Run: headless pygame with SDL's dummy video driver; simulated clock (each Clock.tick advances the game by its frame time, no real sleeping); random seed 0; keys injected as events and as key.get_pressed() state; no mouse input.
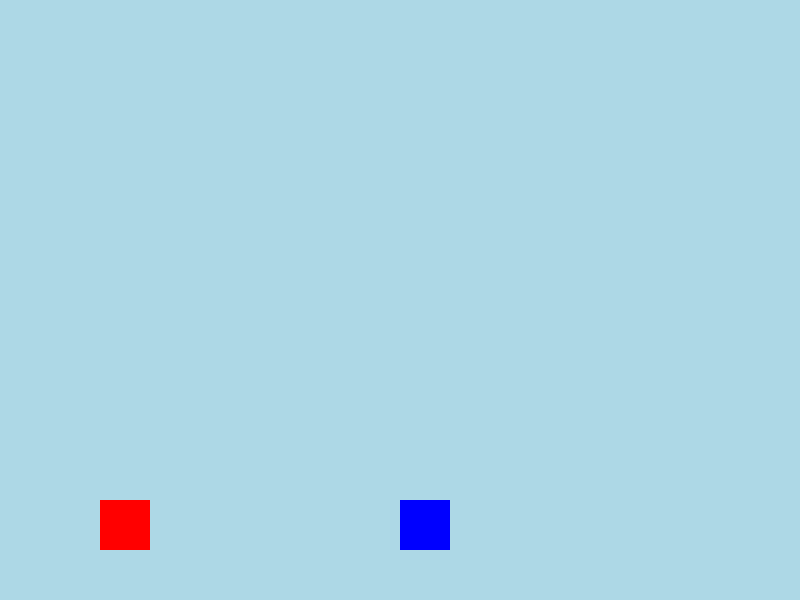
Frame 1 of 4 · flips 1–60 · no input
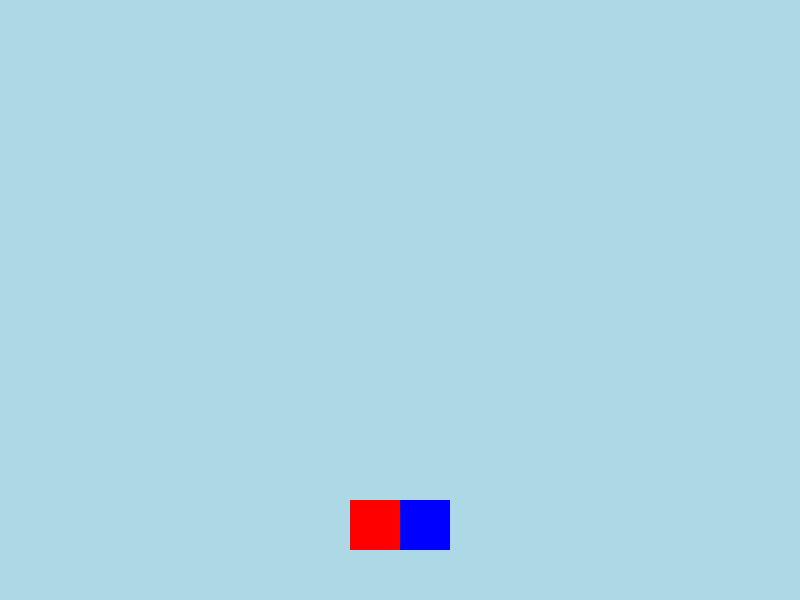
Frame 2 of 4 · flips 61–180 · tapped SPACE, RETURN · held RIGHT (→), D
Frame 3 of 4 · flips 181–300 · held DOWN (↓), S · screen unchanged from frame 2, image omitted
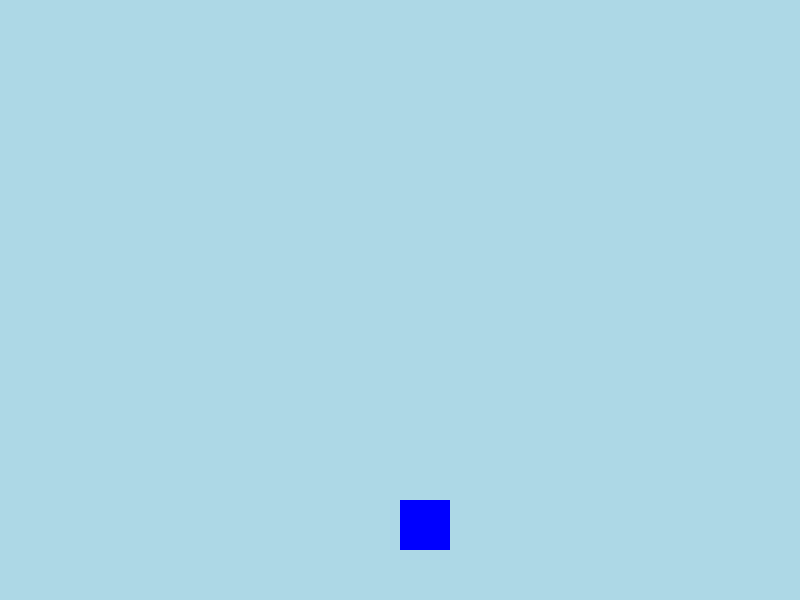
Frame 4 of 4 · flips 301–420 · held LEFT (←), A, UP (↑), W

The pygame program that drew these frames:

# 3. Adding Walls to Stop Pico

"""
1. Add a blue wall 
2. Check if Pico touches the wall. 
3. If Pico touches wall, stop him from moving past it.
"""

import pygame

# Initialize Pygame
pygame.init()

# Set up the game window
screen = pygame.display.set_mode((800, 600))
pygame.display.set_caption("Pico's Block Adventure")

# Define Pico's character
pico_color = (255, 0, 0)
pico_x = 100
pico_y = 500
pico_width = 50
pico_height = 50
pico_speed = 5

# Define wall
wall_color = (0, 0, 255)  # Blue color for walls
wall_x = 400
wall_y = 500
wall_width = 50
wall_height = 50

# Main game loop
running = True
while running:
    for event in pygame.event.get():
        if event.type == pygame.QUIT:
            running = False

    # Get keys to move Pico
    keys = pygame.key.get_pressed()
    if keys[pygame.K_LEFT]:
        pico_x -= pico_speed
    if keys[pygame.K_RIGHT]:
        pico_x += pico_speed

    # Check if Pico hits the wall
    if (pico_x + pico_width > wall_x) and (pico_x < wall_x + wall_width):
        pico_x = wall_x - pico_width if pico_x < wall_x else wall_x + wall_width

    # Fill screen, draw Pico and the wall
    screen.fill((173, 216, 230))
    pygame.draw.rect(screen, pico_color, (pico_x, pico_y, pico_width, pico_height))
    pygame.draw.rect(screen, wall_color, (wall_x, wall_y, wall_width, wall_height))  # Draw the wall
    pygame.display.flip()

pygame.quit()
